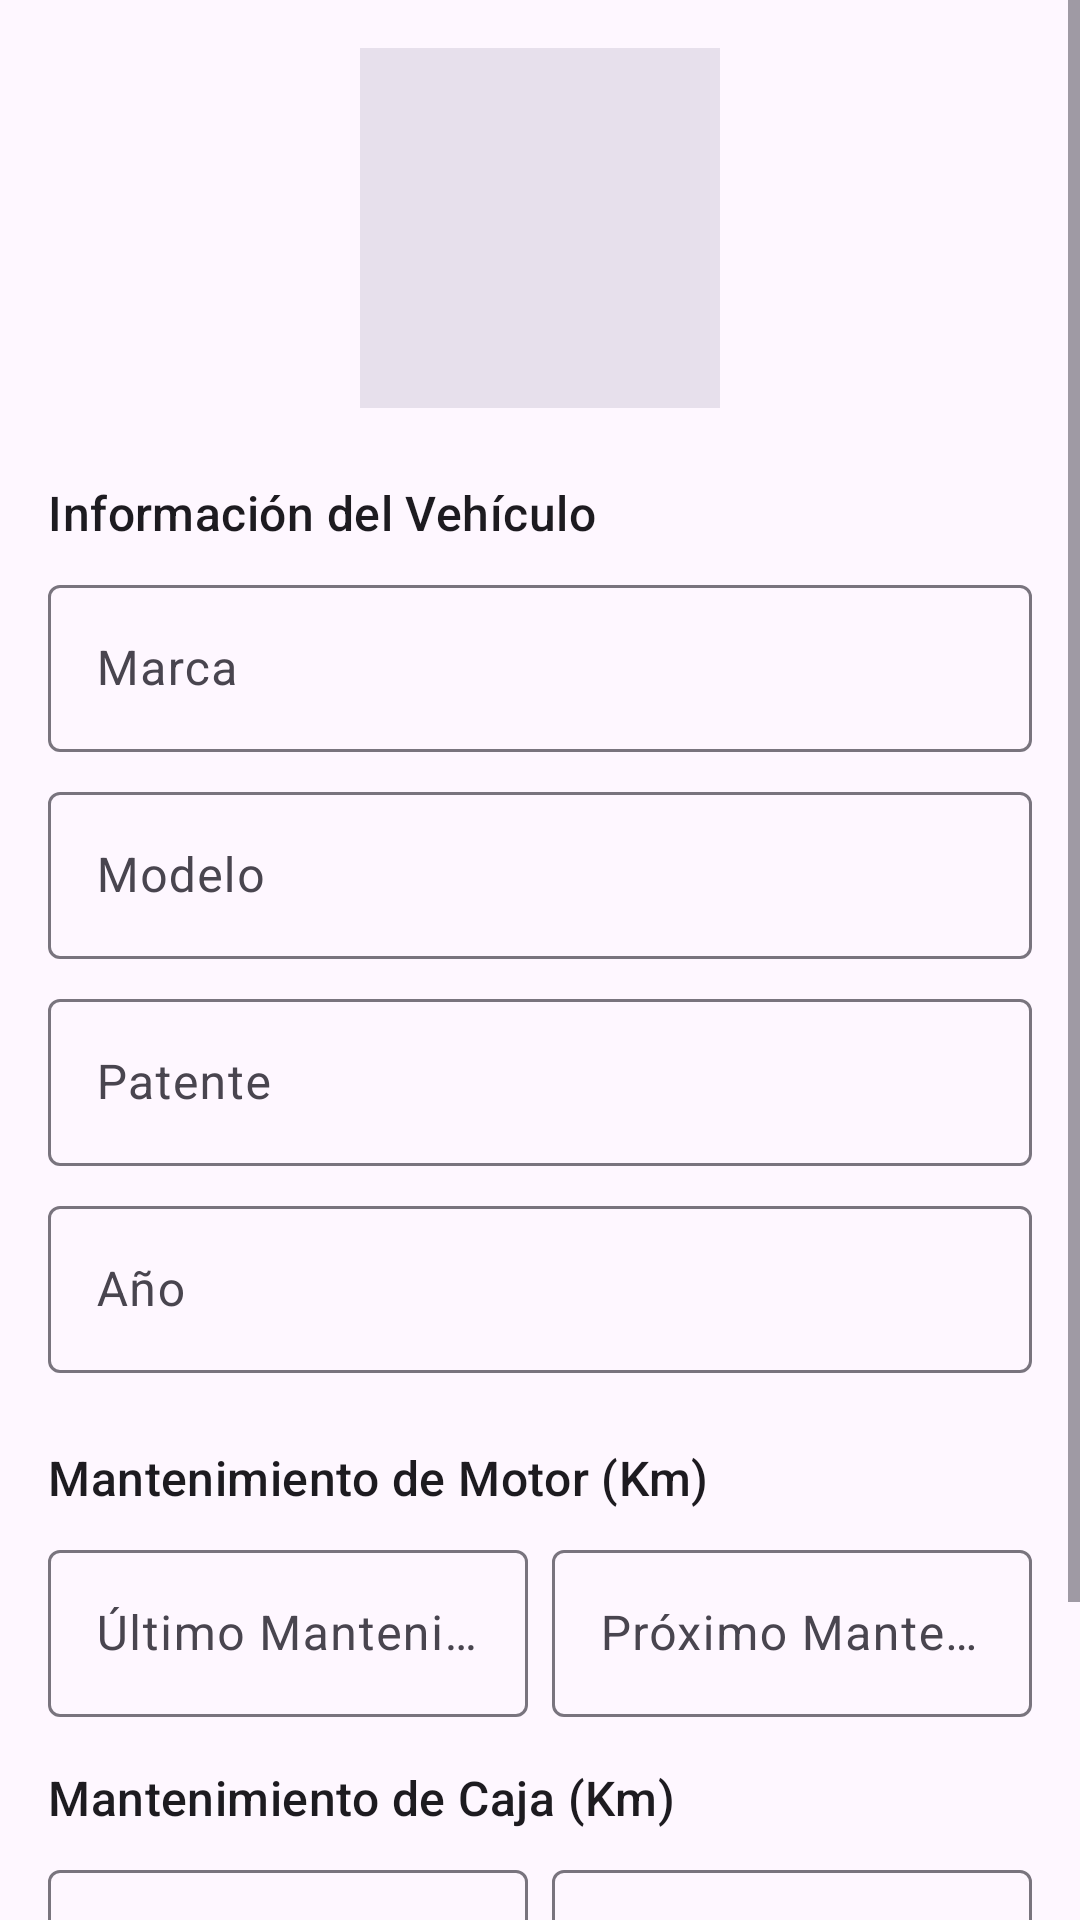

Reconstruct the res/layout file that produces this screen, plus the resources it refers to.
<!-- AndroidManifest.xml: application theme Theme.MantenimientoVehiculos -->
<!-- res/layout/activity_add_vehicle.xml -->
<?xml version="1.0" encoding="utf-8"?>
<ScrollView
    xmlns:android="http://schemas.android.com/apk/res/android"
    xmlns:tools="http://schemas.android.com/tools"
    xmlns:app="http://schemas.android.com/apk/res-auto"
    android:layout_width="match_parent"
    android:layout_height="match_parent"
    tools:context=".ui.AddVehicleActivity">

    <LinearLayout
        android:layout_width="match_parent"
        android:layout_height="wrap_content"
        android:orientation="vertical"
        android:padding="16dp">

        <ImageView
            android:id="@+id/imageView_vehicle_photo"
            android:layout_width="120dp"
            android:layout_height="120dp"
            android:layout_gravity="center_horizontal"
            android:layout_marginBottom="24dp"
            android:background="?attr/colorSurfaceVariant"
            android:scaleType="centerCrop"
            android:contentDescription="Foto del vehículo"
            app:srcCompat="@drawable/ic_camera" />

        <TextView
            style="?attr/textAppearanceTitleMedium"
            android:layout_width="wrap_content"
            android:layout_height="wrap_content"
            android:text="Información del Vehículo"/>

        <com.google.android.material.textfield.TextInputLayout
            android:layout_width="match_parent"
            android:layout_height="wrap_content"
            android:layout_marginTop="8dp">
            <com.google.android.material.textfield.TextInputEditText
                android:id="@+id/editText_brand"
                android:layout_width="match_parent"
                android:layout_height="wrap_content"
                android:hint="Marca" />
        </com.google.android.material.textfield.TextInputLayout>

        <com.google.android.material.textfield.TextInputLayout
            android:layout_width="match_parent"
            android:layout_height="wrap_content"
            android:layout_marginTop="8dp">
            <com.google.android.material.textfield.TextInputEditText
                android:id="@+id/editText_model"
                android:layout_width="match_parent"
                android:layout_height="wrap_content"
                android:hint="Modelo" />
        </com.google.android.material.textfield.TextInputLayout>

        <com.google.android.material.textfield.TextInputLayout
            android:layout_width="match_parent"
            android:layout_height="wrap_content"
            android:layout_marginTop="8dp">
            <com.google.android.material.textfield.TextInputEditText
                android:id="@+id/editText_plate"
                android:layout_width="match_parent"
                android:layout_height="wrap_content"
                android:hint="Patente" />
        </com.google.android.material.textfield.TextInputLayout>

        <com.google.android.material.textfield.TextInputLayout
            android:layout_width="match_parent"
            android:layout_height="wrap_content"
            android:layout_marginTop="8dp">
            <com.google.android.material.textfield.TextInputEditText
                android:id="@+id/editText_year"
                android:layout_width="match_parent"
                android:layout_height="wrap_content"
                android:inputType="number"
                android:hint="Año" />
        </com.google.android.material.textfield.TextInputLayout>

        
        <TextView
            style="?attr/textAppearanceTitleMedium"
            android:layout_width="wrap_content"
            android:layout_height="wrap_content"
            android:layout_marginTop="24dp"
            android:text="Mantenimiento de Motor (Km)"/>

        <LinearLayout
            android:layout_width="match_parent"
            android:layout_height="wrap_content"
            android:orientation="horizontal">
            <com.google.android.material.textfield.TextInputLayout
                android:layout_width="0dp"
                android:layout_height="wrap_content"
                android:layout_weight="1"
                android:layout_marginTop="8dp"
                android:layout_marginEnd="4dp">
                <com.google.android.material.textfield.TextInputEditText
                    android:id="@+id/editText_engine_last_km"
                    android:layout_width="match_parent"
                    android:layout_height="wrap_content"
                    android:inputType="number"
                    android:hint="Último Mantenimiento"/>
            </com.google.android.material.textfield.TextInputLayout>
            <com.google.android.material.textfield.TextInputLayout
                android:layout_width="0dp"
                android:layout_height="wrap_content"
                android:layout_weight="1"
                android:layout_marginTop="8dp"
                android:layout_marginStart="4dp">
                <com.google.android.material.textfield.TextInputEditText
                    android:id="@+id/editText_engine_next_km"
                    android:layout_width="match_parent"
                    android:layout_height="wrap_content"
                    android:inputType="number"
                    android:hint="Próximo Mantenimiento"/>
            </com.google.android.material.textfield.TextInputLayout>
        </LinearLayout>

        <TextView
            style="?attr/textAppearanceTitleMedium"
            android:layout_width="wrap_content"
            android:layout_height="wrap_content"
            android:layout_marginTop="16dp"
            android:text="Mantenimiento de Caja (Km)"/>

        <LinearLayout
            android:layout_width="match_parent"
            android:layout_height="wrap_content"
            android:orientation="horizontal">
            <com.google.android.material.textfield.TextInputLayout
                android:layout_width="0dp"
                android:layout_height="wrap_content"
                android:layout_weight="1"
                android:layout_marginTop="8dp"
                android:layout_marginEnd="4dp">
                <com.google.android.material.textfield.TextInputEditText
                    android:id="@+id/editText_transmission_last_km"
                    android:layout_width="match_parent"
                    android:layout_height="wrap_content"
                    android:inputType="number"
                    android:hint="Último Mantenimiento"/>
            </com.google.android.material.textfield.TextInputLayout>
            <com.google.android.material.textfield.TextInputLayout
                android:layout_width="0dp"
                android:layout_height="wrap_content"
                android:layout_weight="1"
                android:layout_marginTop="8dp"
                android:layout_marginStart="4dp">
                <com.google.android.material.textfield.TextInputEditText
                    android:id="@+id/editText_transmission_next_km"
                    android:layout_width="match_parent"
                    android:layout_height="wrap_content"
                    android:inputType="number"
                    android:hint="Próximo Mantenimiento"/>
            </com.google.android.material.textfield.TextInputLayout>
        </LinearLayout>
        

        <Button
            android:id="@+id/button_save"
            android:layout_width="match_parent"
            android:layout_height="wrap_content"
            android:layout_marginTop="24dp"
            android:text="Guardar" />

    </LinearLayout>
</ScrollView>
<!-- resources referenced by this layout -->
<resources>
  <style name="Theme.MantenimientoVehiculos" parent="Base.Theme.MantenimientoVehiculos" />
  <style name="Base.Theme.MantenimientoVehiculos" parent="Theme.Material3.DayNight.NoActionBar">
          
          
      </style>
</resources>
